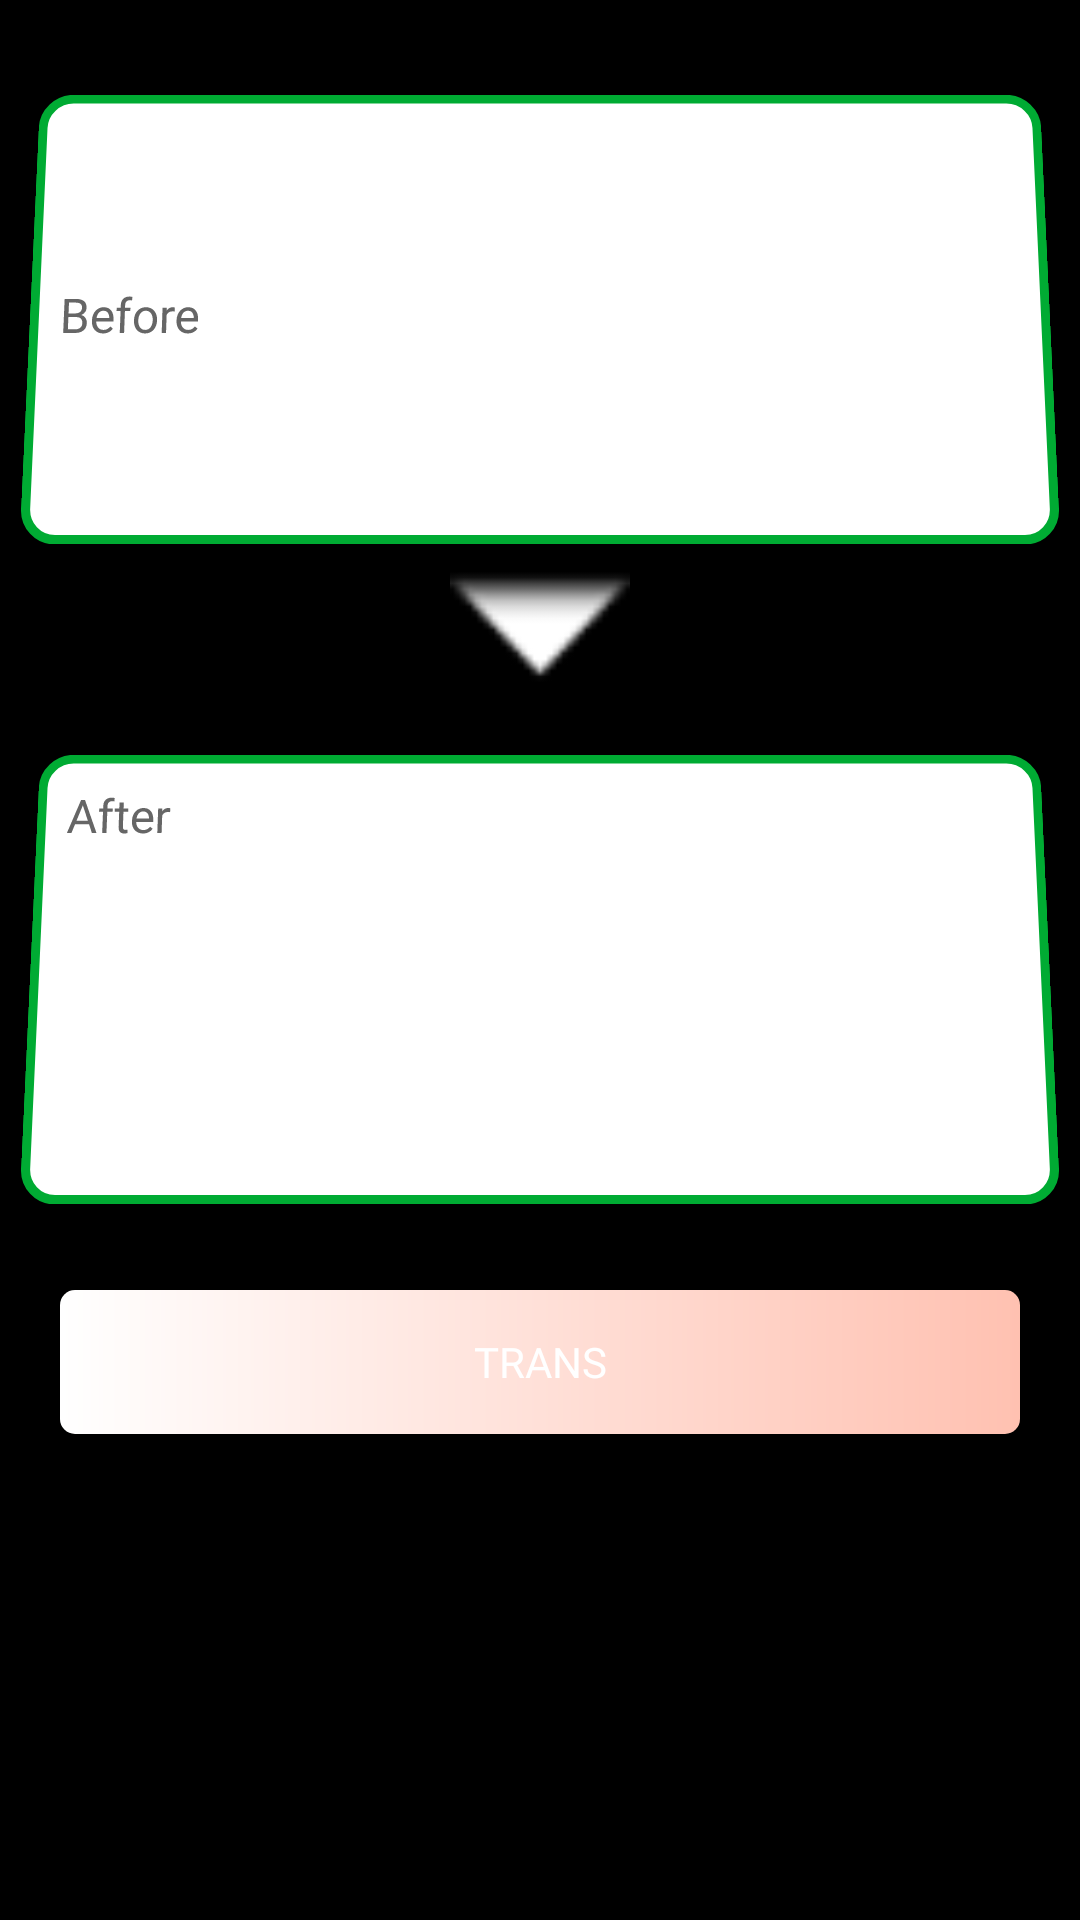

The Android layout XML behind this screen, and the referenced resources:
<!-- AndroidManifest.xml: application theme AppTheme -->
<!-- res/layout/activity_papago.xml -->
<?xml version="1.0" encoding="utf-8"?>
<LinearLayout xmlns:android="http://schemas.android.com/apk/res/android"
    xmlns:app="http://schemas.android.com/apk/res-auto"
    xmlns:tools="http://schemas.android.com/tools"
    android:layout_width="match_parent"
    android:layout_height="match_parent"
    android:background="#000000"
    android:layout_gravity="center"
    android:orientation="vertical"
    tools:context=".Papago">

    <EditText
        android:id="@+id/editBefore"
        android:layout_width="match_parent"
        android:layout_height="150dp"
        android:layout_gravity="center"
        android:layout_marginTop="30dp"
        android:layout_marginLeft="10dp"
        android:layout_marginRight="10dp"
        android:hint="Before"
        android:inputType="textMultiLine"
        android:background="@drawable/custom_input"
        android:padding="10dp"
        android:rotationX="3"
        android:singleLine="false"
        android:textSize="16sp"
        android:textStyle="normal"
        android:visibility="visible" />


    <ImageView
        android:id="@+id/imageView"
        android:layout_width="match_parent"
        android:layout_height="50dp"
        android:layout_marginLeft="150dp"
        android:layout_marginRight="150dp"
        android:layout_marginTop="5dp"
        android:layout_marginBottom="5dp"
        android:background="#000000"
        android:cropToPadding="false"
        app:srcCompat="@android:drawable/arrow_down_float" />

    <TextView
        android:id="@+id/txtAfter"
        android:layout_width="match_parent"
        android:layout_height="150dp"
        android:layout_gravity="center"
        android:layout_margin="10dp"
        android:background="@drawable/custom_input"
        android:hint="After"
        android:inputType="textMultiLine"
        android:padding="10dp"
        android:rotationX="3"
        android:textSize="16sp" />

    <Button
        android:id="@+id/btnTrans"
        android:layout_width="match_parent"
        android:layout_height="wrap_content"
        android:layout_margin="20dp"
        android:background="@drawable/custom_button"
        android:fontFamily="@font/noisywalk"
        android:text="Trans"
        android:textColor="#FFFFFF" />


</LinearLayout>
<!-- resources referenced by this layout -->
<resources>
  <!-- drawable custom_button (drawable) -->
  <?xml version="1.0" encoding="utf-8"?>
  <shape xmlns:android="http://schemas.android.com/apk/res/android" android:shape="rectangle">
  
      <gradient android:startColor="#FFFFFF" android:endColor="@color/colorPink" android:type="linear"/>
  
          <corners android:radius="5dp"/>
  
  
  </shape>
  <!-- drawable custom_input (drawable) -->
  <?xml version="1.0" encoding="utf-8"?>
  <selector xmlns:android="http://schemas.android.com/apk/res/android">
  
      <item android:state_enabled="true" android:state_focused="false">
  
          <shape android:shape="rectangle">
              <solid android:color="@android:color/white"/>
              <corners android:radius="10dp"/>
              <stroke android:color="#00AB33" android:width="3dp"/>
          </shape>
      </item>
  
      <item android:state_enabled="true" >
  
          <shape android:shape="rectangle">
              <solid android:color="@android:color/white"/>
              <corners android:radius="10dp"/>
              <stroke android:color="@android:color/darker_gray" android:width="1dp"/>
          </shape>
      </item>
  
  
  
  </selector>
  <style name="AppTheme" parent="Theme.AppCompat.Light.DarkActionBar">
          <item name="textAppearanceButton">@style/TextAppearance.App.Button</item>
          <item name="shapeAppearanceSmallComponent">@style/ShapeAppearance.App.SmallComponent</item>
      </style>
  <color name="colorPink">#FFC1B1</color>
  <style name="TextAppearance.App.Button" parent="TextAppearance.MaterialComponents.Button">
  
      </style>
  <style name="ShapeAppearance.App.SmallComponent" parent="ShapeAppearance.MaterialComponents.SmallComponent">
          <item name="cornerFamily">cut</item>
          <item name="cornerSize">4dp</item>
      </style>
</resources>
